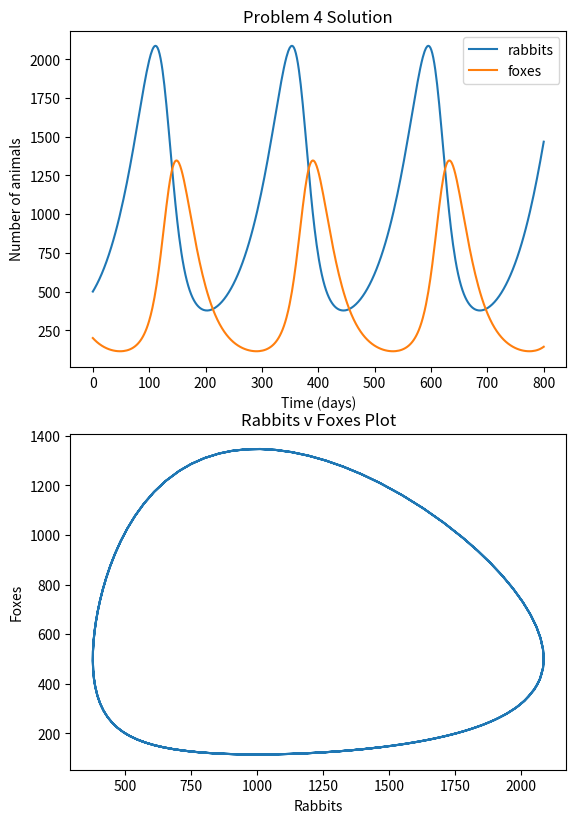

Python code for this plot:
import numpy as np
import matplotlib.pyplot as plt
from scipy.integrate import solve_ivp, trapezoid
# ODE function for Problem 4
def P_4_ODE(t, w):
    # init ode array
    f = np.zeros(len(w))
    # define x & y from input array
    x = w[0]
    y = w[1]
    # define constants
    k_1 = 0.02
    k_2 = 0.00004
    k_3 = 0.00004
    k_4 = 0.04
    # define ode system
    f[0] = k_1 * x - k_2 * x * y
    f[1] = k_3 * x * y - k_4 * y
    # return system as an array
    return f

# set initial condition
xy_initial = (500, 200)
# final time
t_final_days = 800
# solve ODE system
P_4_solution = solve_ivp(P_4_ODE, [0, t_final_days], xy_initial, method="Radau", rtol = 1e-6, atol = 1e-6)
# plotting
fig, ax = plt.subplots(2, dpi=100, figsize=(6.4,9.6))
# solution arrays
ax[0].plot(P_4_solution.t, P_4_solution.y[0])
ax[0].plot(P_4_solution.t, P_4_solution.y[1])
# labels
ax[0].set_xlabel("Time (days)")
ax[0].set_ylabel("Number of animals")
ax[0].set_title("Problem 4 Solution")
ax[0].legend(["rabbits", "foxes"], loc="upper right")
# second plot
ax[1].plot(P_4_solution.y[0], P_4_solution.y[1])
ax[1].set_xlabel("Rabbits")
ax[1].set_ylabel("Foxes")
ax[1].set_title("Rabbits v Foxes Plot")
plt.show()
# save figure to image
plt.savefig(fname="P_4_figure1.png", dpi=150)
# Aggie Honor Code: An Aggie does not lie, cheat, or steal or tolerate
# those who do.
# I certify that this work is my own and not the work of another.
#
# [redacted]
# Assignment #: HW 1
# Question #: 4